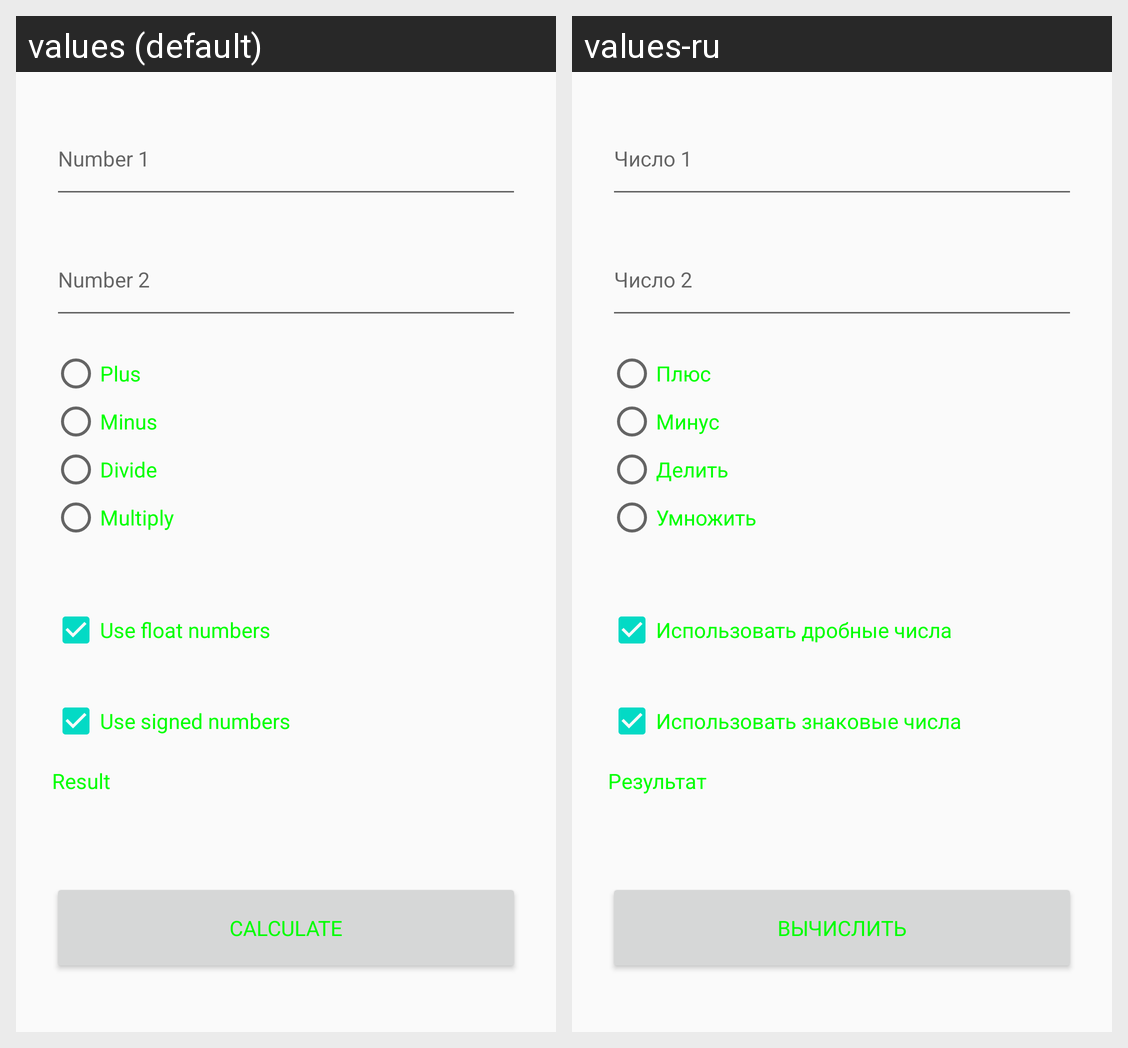

Locale-by-locale string values for the Android screen shown in this grid:
Android screen res/layout/activity_main.xml rendered under 2 locales, left to right: values (default), values-ru. Device: Nexus 5 (rendered at 1080×1920; each locale shown at half size, 540×960, under a caption strip naming it); theme AppTheme.
Strings drawn on this screen, with the default value and each locale's value (text and hints the layout hard-codes, and strings that could not be matched under every locale, appear in the picture but are not listed):

field_1
  values: Number 1
  values-ru: Число 1

field_2
  values: Number 2
  values-ru: Число 2

operation_1
  values: Plus
  values-ru: Плюс

operation_2
  values: Minus
  values-ru: Минус

operation_3
  values: Divide
  values-ru: Делить

operation_4
  values: Multiply
  values-ru: Умножить

float_values
  values: Use float numbers
  values-ru: Использовать дробные числа

signed_values
  values: Use signed numbers
  values-ru: Использовать знаковые числа

result_field
  values: Result
  values-ru: Результат

calculate_button
  values: Calculate
  values-ru: Вычислить
